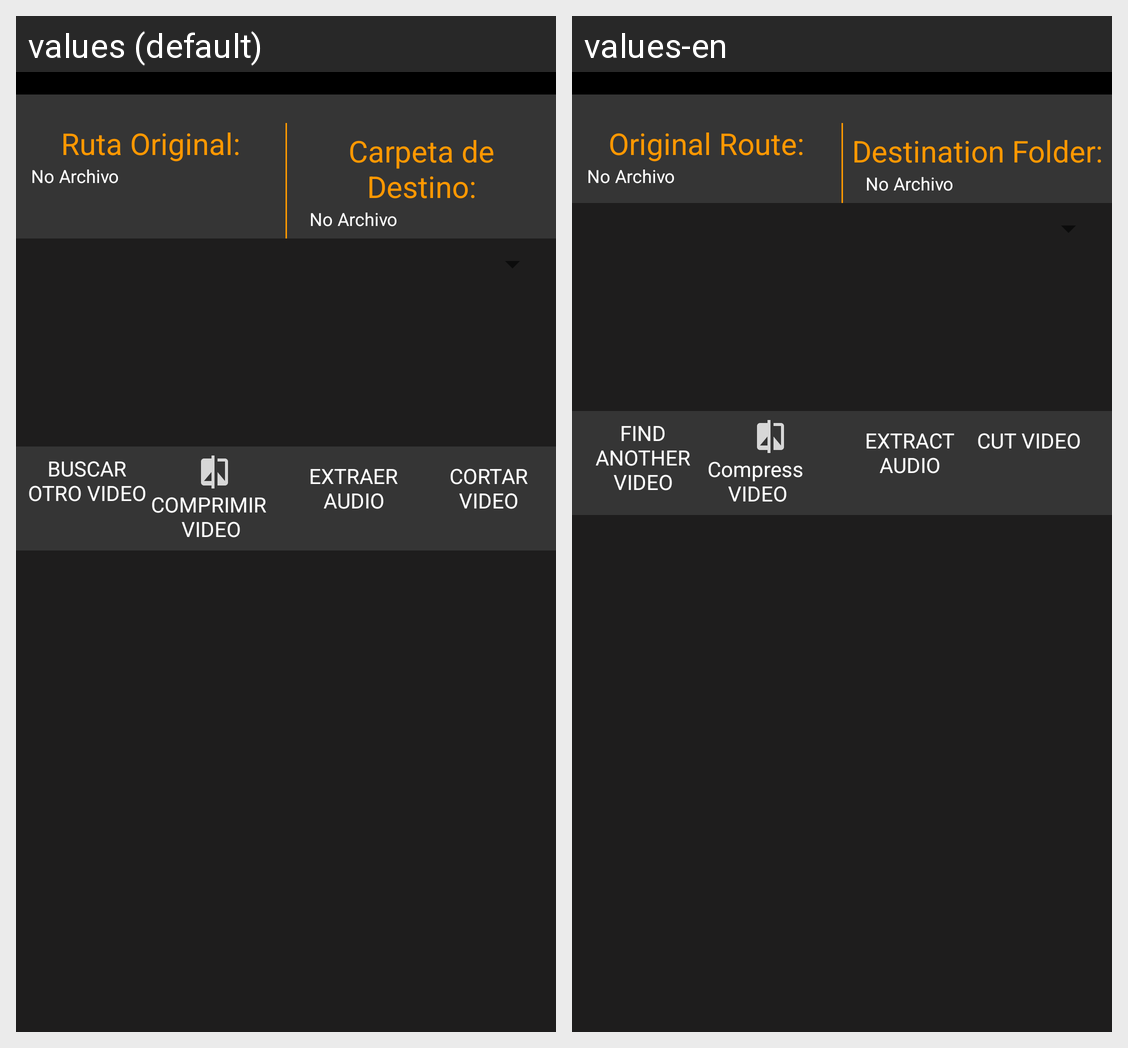

This grid shows one Android layout under two languages. Give, for every string resource on the screen, its name, the default text and each shown locale's text.
Android screen res/layout/activity_compress_video.xml rendered under 2 locales, left to right: values (default), values-en. Device: Nexus 5 (rendered at 1080×1920; each locale shown at half size, 540×960, under a caption strip naming it); theme AppTheme.
Strings drawn on this screen, with the default value and each locale's value (text and hints the layout hard-codes, and strings that could not be matched under every locale, appear in the picture but are not listed):

ruta_original
  values: Ruta Original:
  values-en: Original Route:

ruta_destino
  values: Carpeta de Destino:
  values-en: Destination Folder:

buscar_otro_video
  values: BUSCAR OTRO VIDEO
  values-en: FIND ANOTHER VIDEO

comprimir_video
  values: COMPRIMIR 
      VIDEO
  values-en: Compress 
      VIDEO

extraer_audio
  values: EXTRAER AUDIO
  values-en: EXTRACT AUDIO

cortar_video
  values: CORTAR VIDEO
  values-en: CUT VIDEO
